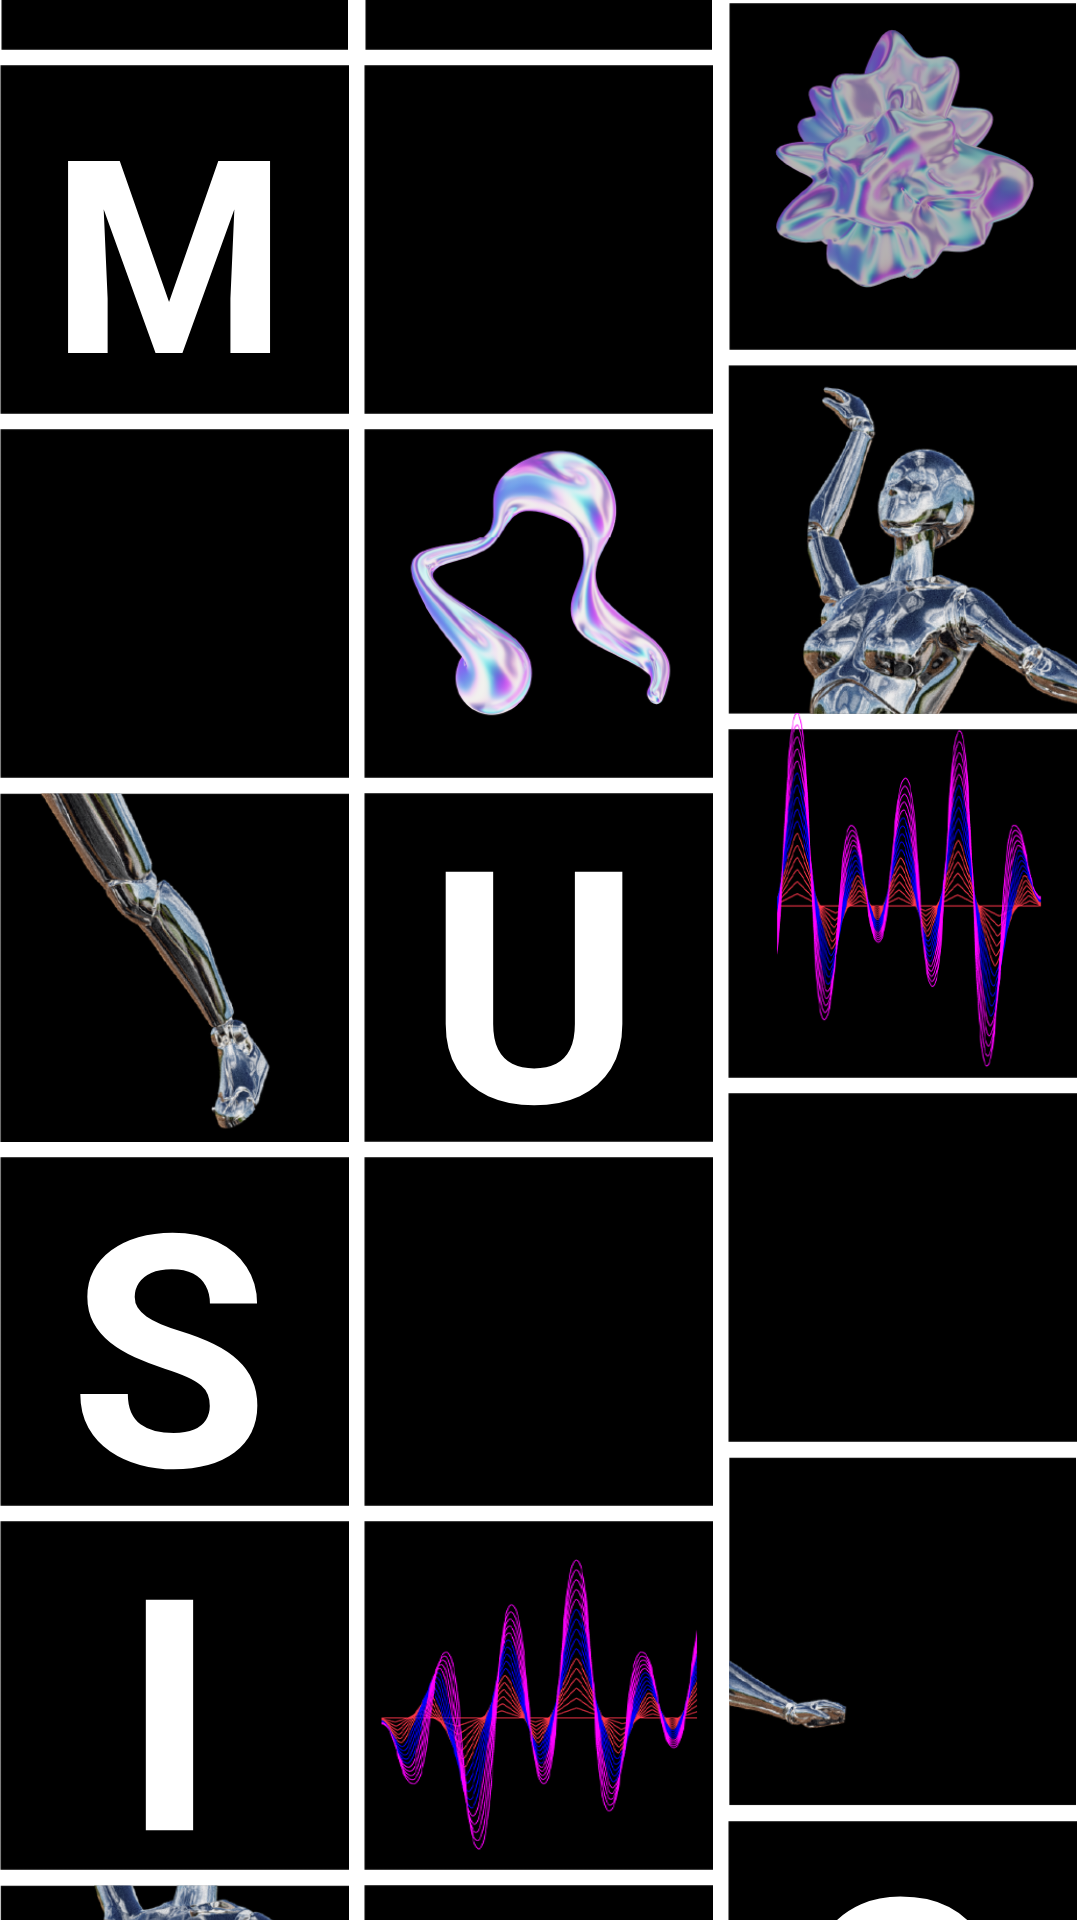

Android layout source for this screen:
<!-- AndroidManifest.xml: application theme Theme.DMZ -->
<!-- res/layout/music_intro.xml -->
<?xml version="1.0" encoding="UTF-8" ?>
<androidx.constraintlayout.motion.widget.MotionLayout
    xmlns:android="http://schemas.android.com/apk/res/android"
    xmlns:tools="http://schemas.android.com/tools"
    xmlns:app="http://schemas.android.com/apk/res-auto"
    android:layout_width="match_parent"
    android:layout_height="match_parent"
    android:background="@color/white"
    app:layoutDescription="@xml/music_first_scene"
    tools:context=".ui.browse.category.MusicFragment">



    <ImageView
        android:id="@+id/music_box_1"
        android:layout_width="wrap_content"
        android:layout_height="wrap_content"
        android:paddingEnd="5dp"
        android:paddingBottom="5dp"
        android:src="@drawable/music_asset_blank"
        />

    <ImageView
        android:id="@+id/music_box_2"
        android:layout_width="wrap_content"
        android:layout_height="wrap_content"
        android:paddingEnd="5dp"
        android:paddingBottom="5dp"
        android:src="@drawable/music_asset_blank"
        />

    <ImageView
        android:id="@+id/music_box_3"
        android:layout_width="wrap_content"
        android:layout_height="wrap_content"
        android:paddingEnd="5dp"
        android:paddingBottom="5dp"
        android:src="@drawable/music_asset_blank"/>

    <ImageView
        android:id="@+id/music_asset_3"
        android:layout_width="wrap_content"
        android:layout_height="wrap_content"
        android:src="@drawable/music_asset_3_image"/>

    <ImageView
        android:id="@+id/music_box_4"
        android:layout_width="wrap_content"
        android:layout_height="wrap_content"
        android:paddingEnd="5dp"
        android:paddingBottom="5dp"
        android:src="@drawable/music_asset_blank"/>

    <TextView
        android:id="@+id/tv_music_4"
        android:layout_width="wrap_content"
        android:layout_height="wrap_content"
        android:text="@string/music_motion_letter_m"
        style="@style/headline_b_p"
        android:textSize="90sp"
        android:textColor="@color/white"/>

    <ImageView
        android:id="@+id/music_box_5"
        android:layout_width="wrap_content"
        android:layout_height="wrap_content"
        android:paddingEnd="5dp"
        android:paddingBottom="5dp"
        android:src="@drawable/music_asset_blank"/>

    <ImageView
        android:id="@+id/music_box_6"
        android:layout_width="wrap_content"
        android:layout_height="wrap_content"
        android:paddingEnd="5dp"
        android:paddingBottom="5dp"
        android:src="@drawable/music_asset_6"/>

    <ImageView
        android:id="@+id/music_box_7"
        android:layout_width="wrap_content"
        android:layout_height="wrap_content"
        android:paddingEnd="5dp"
        android:paddingBottom="5dp"
        android:src="@drawable/music_asset_blank"/>

    <ImageView
        android:id="@+id/music_box_8"
        android:layout_width="wrap_content"
        android:layout_height="wrap_content"
        android:paddingEnd="5dp"
        android:paddingBottom="5dp"
        android:src="@drawable/music_asset_blank"/>

    <ImageView
        android:id="@+id/music_asset_8"
        android:layout_width="wrap_content"
        android:layout_height="wrap_content"
        android:src="@drawable/music_asset_8_image"/>

    <ImageView
        android:id="@+id/music_box_9"
        android:layout_width="wrap_content"
        android:layout_height="wrap_content"
        android:paddingEnd="5dp"
        android:paddingBottom="5dp"
        android:src="@drawable/music_asset_blank"/>

    <ImageView
        android:id="@+id/music_asset_9"
        android:layout_width="wrap_content"
        android:layout_height="wrap_content"
        android:src="@drawable/music_asset_9_image"/>

    <ImageView
        android:id="@+id/music_box_10"
        android:layout_width="wrap_content"
        android:layout_height="wrap_content"
        android:paddingEnd="5dp"
        android:paddingBottom="5dp"
        android:src="@drawable/music_asset_10"/>

    <ImageView
        android:id="@+id/music_box_11"
        android:layout_width="wrap_content"
        android:layout_height="wrap_content"
        android:paddingEnd="5dp"
        android:paddingBottom="5dp"
        android:src="@drawable/music_asset_blank"/>

    <TextView
        android:id="@+id/tv_music_11"
        android:layout_width="wrap_content"
        android:layout_height="wrap_content"
        android:text="@string/music_motion_letter_u"
        style="@style/headline_b_p"
        android:textSize="90sp"
        android:textColor="@color/white"/>

    <ImageView
        android:id="@+id/music_box_12"
        android:layout_width="wrap_content"
        android:layout_height="wrap_content"
        android:paddingEnd="5dp"
        android:paddingBottom="5dp"
        android:src="@drawable/music_asset_blank"/>

    <ImageView
        android:id="@+id/music_box_13"
        android:layout_width="wrap_content"
        android:layout_height="wrap_content"
        android:paddingEnd="5dp"
        android:paddingBottom="5dp"
        android:src="@drawable/music_asset_blank"/>

    <TextView
        android:id="@+id/tv_music_13"
        android:layout_width="wrap_content"
        android:layout_height="wrap_content"
        android:text="@string/music_motion_letter_s"
        style="@style/headline_b_p"
        android:textSize="90sp"
        android:textColor="@color/white"/>

    <ImageView
        android:id="@+id/music_box_14"
        android:layout_width="wrap_content"
        android:layout_height="wrap_content"
        android:paddingEnd="5dp"
        android:paddingBottom="5dp"
        android:src="@drawable/music_asset_blank"/>

    <ImageView
        android:id="@+id/music_box_15"
        android:layout_width="wrap_content"
        android:layout_height="wrap_content"
        android:paddingEnd="5dp"
        android:paddingBottom="5dp"
        android:src="@drawable/music_asset_15"/>

    <ImageView
        android:id="@+id/music_box_16"
        android:layout_width="wrap_content"
        android:layout_height="wrap_content"
        android:paddingEnd="5dp"
        android:paddingBottom="5dp"
        android:src="@drawable/music_asset_blank"/>

    <TextView
        android:id="@+id/tv_music_16"
        android:layout_width="wrap_content"
        android:layout_height="wrap_content"
        android:text="@string/music_motion_letter_i"
        style="@style/headline_b_p"
        android:textSize="90sp"
        android:textColor="@color/white"/>

    <ImageView
        android:id="@+id/music_box_17"
        android:layout_width="wrap_content"
        android:layout_height="wrap_content"
        android:paddingEnd="5dp"
        android:paddingBottom="5dp"
        android:src="@drawable/music_asset_blank"/>

    <ImageView
        android:id="@+id/music_asset_17"
        android:layout_width="wrap_content"
        android:layout_height="wrap_content"
        android:src="@drawable/music_asset_17_image"/>

    <ImageView
        android:id="@+id/music_box_18"
        android:layout_width="wrap_content"
        android:layout_height="wrap_content"
        android:paddingEnd="5dp"
        android:paddingBottom="5dp"
        android:src="@drawable/music_asset_blank"/>

    <TextView
        android:id="@+id/tv_music_18"
        android:layout_width="wrap_content"
        android:layout_height="wrap_content"
        android:text="@string/music_motion_letter_c"
        style="@style/headline_b_p"
        android:textSize="90sp"
        android:textColor="@color/white"/>


    <ImageView
        android:id="@+id/music_box_19"
        android:layout_width="wrap_content"
        android:layout_height="wrap_content"
        android:paddingEnd="5dp"
        android:paddingBottom="5dp"
        android:src="@drawable/music_asset_19"/>

    <ImageView
        android:id="@+id/music_box_20"
        android:layout_width="wrap_content"
        android:layout_height="wrap_content"
        android:paddingEnd="5dp"
        android:paddingBottom="5dp"
        android:src="@drawable/music_asset_blank"/>

    <ImageView
        android:id="@+id/music_box_21"
        android:layout_width="wrap_content"
        android:layout_height="wrap_content"
        android:paddingEnd="5dp"
        android:paddingBottom="5dp"
        android:src="@drawable/music_asset_blank"/>

    <ImageView
        android:id="@+id/music_asset_21"
        android:layout_width="wrap_content"
        android:layout_height="wrap_content"
        android:src="@drawable/music_asset_21_image"/>

    <ImageView
        android:id="@+id/music_box_22"
        android:layout_width="wrap_content"
        android:layout_height="wrap_content"
        android:paddingEnd="5dp"
        android:paddingBottom="5dp"
        android:src="@drawable/music_asset_22"/>

    <ImageView
        android:id="@+id/music_box_23"
        android:layout_width="wrap_content"
        android:layout_height="wrap_content"
        android:paddingEnd="5dp"
        android:paddingBottom="5dp"
        android:src="@drawable/music_asset_blank"/>

    <ImageView
        android:id="@+id/music_box_24"
        android:layout_width="wrap_content"
        android:layout_height="wrap_content"
        android:paddingEnd="5dp"
        android:paddingBottom="5dp"
        android:src="@drawable/music_asset_24"/>








</androidx.constraintlayout.motion.widget.MotionLayout>
<!-- resources referenced by this layout -->
<resources>
  <color name="white">#FFFFFFFF</color>
  <!-- drawable music_asset_10: png bitmap (drawable, 52711 bytes) -->
  <!-- drawable music_asset_15: png bitmap (drawable, 11995 bytes) -->
  <!-- drawable music_asset_17_image: png bitmap (drawable, 50050 bytes) -->
  <!-- drawable music_asset_19: png bitmap (drawable, 144773 bytes) -->
  <!-- drawable music_asset_21_image: png bitmap (drawable, 73625 bytes) -->
  <!-- drawable music_asset_22: png bitmap (drawable, 40108 bytes) -->
  <!-- drawable music_asset_24: png bitmap (drawable, 39534 bytes) -->
  <!-- drawable music_asset_3_image: png bitmap (drawable, 85948 bytes) -->
  <!-- drawable music_asset_6: png bitmap (drawable, 112034 bytes) -->
  <!-- drawable music_asset_8_image: png bitmap (drawable, 52249 bytes) -->
  <!-- drawable music_asset_9_image: png bitmap (drawable, 49703 bytes) -->
  <!-- drawable music_asset_blank: png bitmap (drawable, 1219 bytes) -->
  <string name="music_motion_letter_c">C</string>
  <string name="music_motion_letter_i">I</string>
  <string name="music_motion_letter_m">M</string>
  <string name="music_motion_letter_s">S</string>
  <string name="music_motion_letter_u">U</string>
  <style name="headline_b_p">
          <item name="fontFamily">@font/pretendard</item>
          <item name="android:textSize">36sp</item>
          <item name="android:textFontWeight">700</item>
      </style>
  <style name="Theme.DMZ" parent="Base.Theme.DMZ" />
  <style name="Base.Theme.DMZ" parent="Theme.Material3.DayNight.NoActionBar">
          
          
          <item name="android:windowFullscreen">true</item>
      </style>
</resources>
